Run: headless pygame with SDL's dummy video driver; simulated clock (each Clock.tick advances the game by its frame time, no real sleeping); random seed 0; keys injected as events and as key.get_pressed() state; no mouse input.
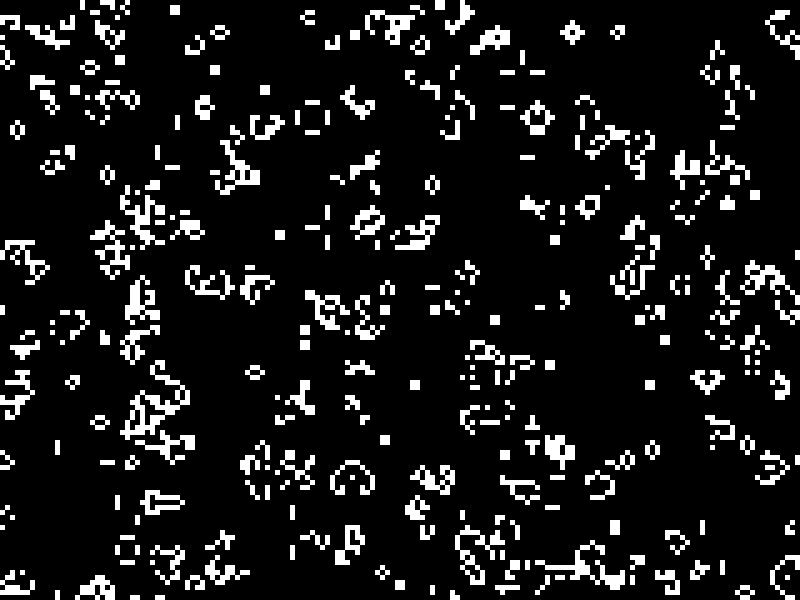
Frame 1 of 4 · flips 1–60 · no input
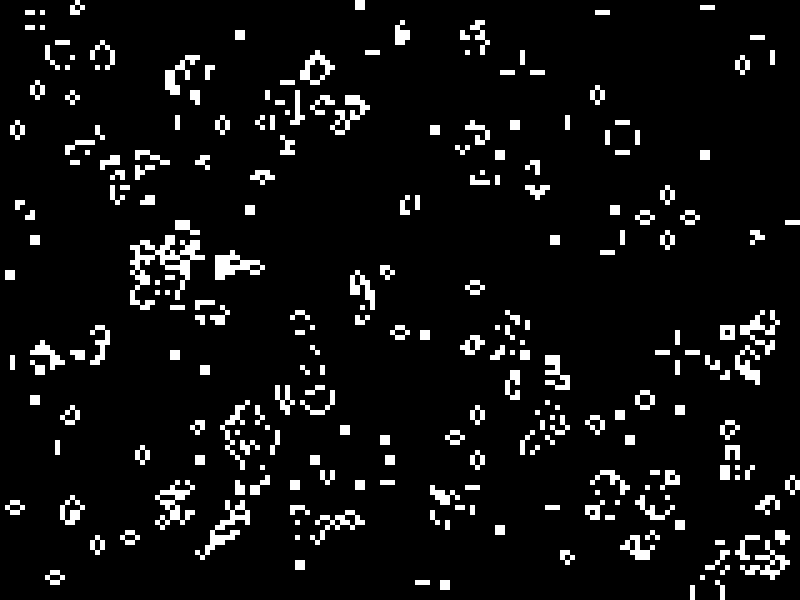
Frame 2 of 4 · flips 61–180 · tapped SPACE, RETURN · held RIGHT (→), D
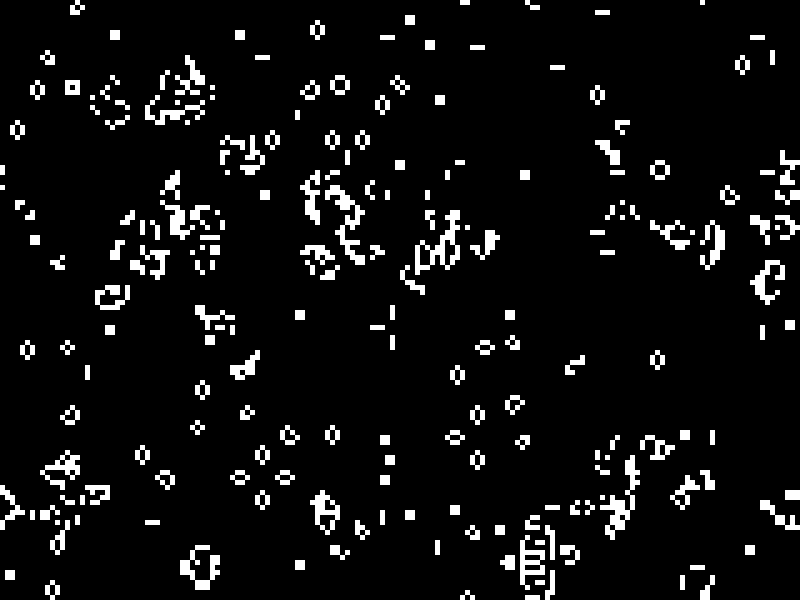
Frame 3 of 4 · flips 181–300 · held DOWN (↓), S
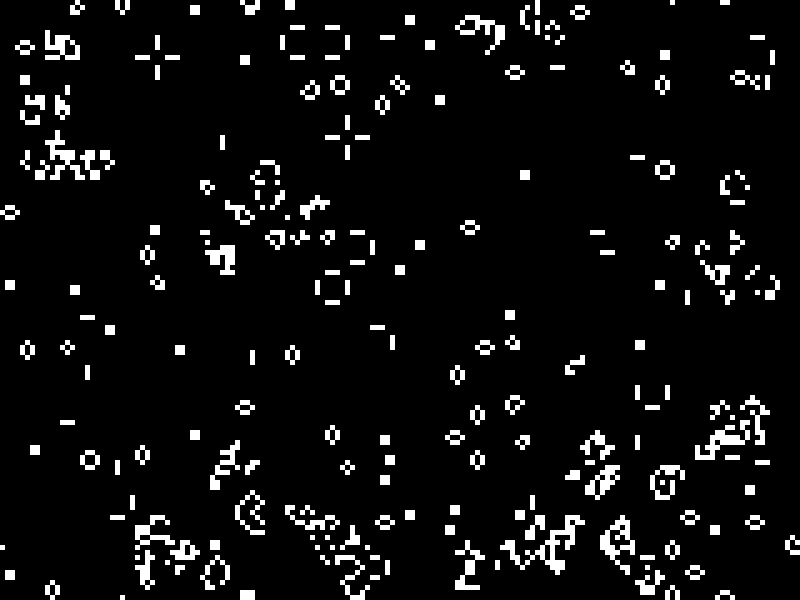
Frame 4 of 4 · flips 301–420 · held LEFT (←), A, UP (↑), W

The pygame program that drew these frames:

import pygame
import random

# Dimensiones de la ventana
ANCHO = 800
ALTO = 600

# Dimensiones de las células y del tablero
CELULA_TAMANO = 5
TABLERO_COLUMNAS = ANCHO // CELULA_TAMANO
TABLERO_FILAS = ALTO // CELULA_TAMANO

# Colores en RGB para la presentación
BLANCO = (255, 255, 255)
NEGRO = (0, 0, 0)

# Inicializar Pygame
pygame.init()
ventana = pygame.display.set_mode((ANCHO, ALTO))
pygame.display.set_caption("Juego de la Vida")

class Celula:
    def __init__(self, x, y):
        self.posX = x
        self.posY = y
        self.estado = random.choice([0, 1])  # 0 para muerta, 1 para viva se le da un valor inicial a la célula cuando se crea
        self.vecinos = []
        self.siguienteEstado = 0

    def dibujar(self):
        color = BLANCO if self.estado == 1 else NEGRO
        pygame.draw.rect(ventana, color, (self.posX * CELULA_TAMANO, self.posY * CELULA_TAMANO, CELULA_TAMANO, CELULA_TAMANO))

    def contar_vecinos_vivos(self):
        return sum(vecino.estado for vecino in self.vecinos) #cantidad de vecinos vivos que tiene la célula

    def evaluar_estado(self):
        vecinos_vivos = self.contar_vecinos_vivos()
        self.siguienteEstado = self.estado

        if vecinos_vivos < 2 or vecinos_vivos > 3:
            self.siguienteEstado = 0

        if vecinos_vivos == 3: #revive
            self.siguienteEstado = 1
    def actualizar_estado(self):
        self.estado = self.siguienteEstado


class Tablero:
    def __init__(self):
        self.celulas = []
        #se inicializa el tablero
        for fila in range(TABLERO_FILAS):
            for columna in range(TABLERO_COLUMNAS):
                celula = Celula(columna, fila)
                self.celulas.append(celula)

        # Establecer vecinos de cada célula
        for celula in self.celulas:
            for dx in [-1, 0, 1]:#posiciones relativas de la célula
                for dy in [-1, 0, 1]:
                    if dx == 0 and dy == 0: #descartamos si se encuentra un vecino de mi mismo
                        continue
                    vecino_x = (celula.posX + dx + TABLERO_COLUMNAS) % TABLERO_COLUMNAS
                    vecino_y = (celula.posY + dy + TABLERO_FILAS) % TABLERO_FILAS
                    vecino = self.celulas[vecino_y * TABLERO_COLUMNAS + vecino_x]#se tiene en cuenta la célula vecina con base a las coordenadas X y Y
                    celula.vecinos.append(vecino)

    def dibujar(self):
        for celula in self.celulas:
            celula.dibujar()

    def evaluar_estado(self):
        for celula in self.celulas:
            celula.evaluar_estado()

    def actualizar_estado(self):
        for celula in self.celulas:
            celula.actualizar_estado()


class Juego:
    def __init__(self):
        self.tablero = Tablero()

    def ejecutar(self):
        reloj = pygame.time.Clock()
        ejecutando = True
        while ejecutando:
            for evento in pygame.event.get():
                if evento.type == pygame.QUIT:
                    ejecutando = False

            ventana.fill(NEGRO)

            self.tablero.dibujar()
            #aplicación de la mutación
            self.tablero.evaluar_estado()
            self.tablero.actualizar_estado()


            pygame.display.flip()
            reloj.tick(20)  # Velocidad de actualización

juego = Juego()
juego.ejecutar()
